Image classification data set "dataset" (natalio123/AstroPlanetClassifier on GitHub). Class labels (7): Jupiter, Mars, merkurius, neptunus, Saturn, Uranus, Venus.

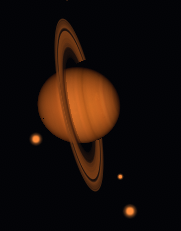
Label: Saturn

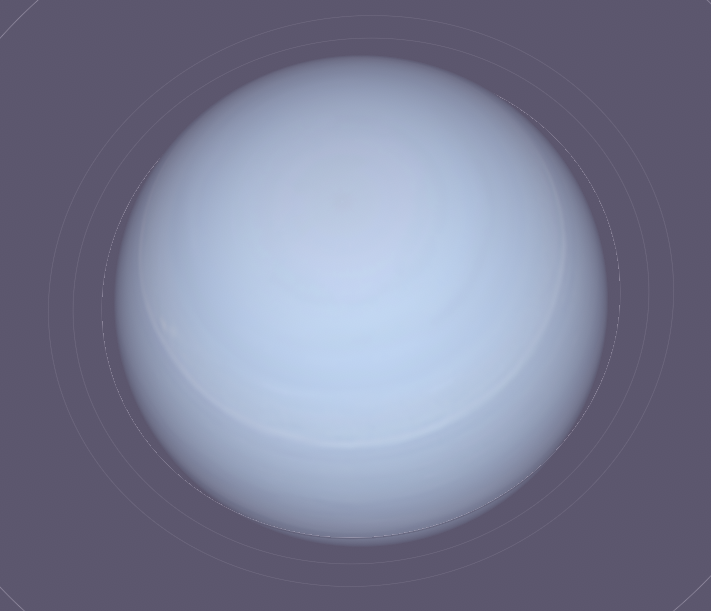
Label: Uranus

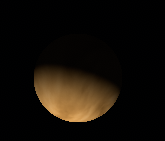
Label: Venus

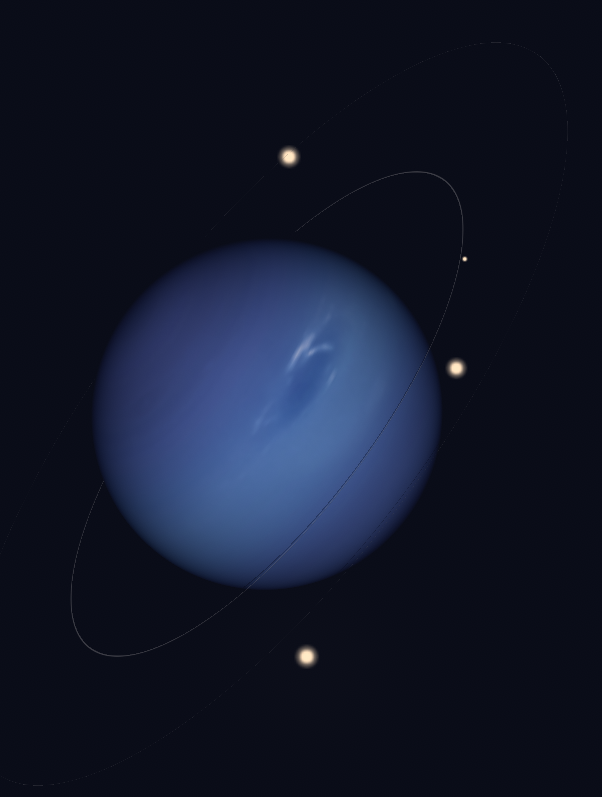
Label: neptunus

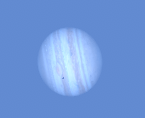
Label: Jupiter

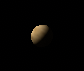
Label: Venus
